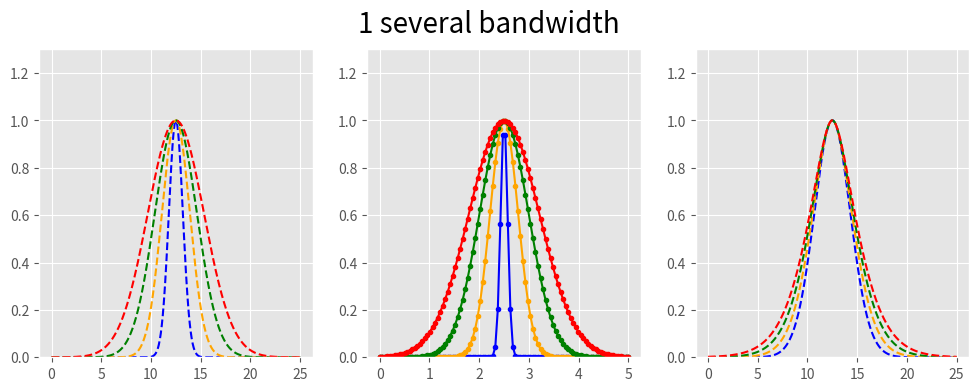
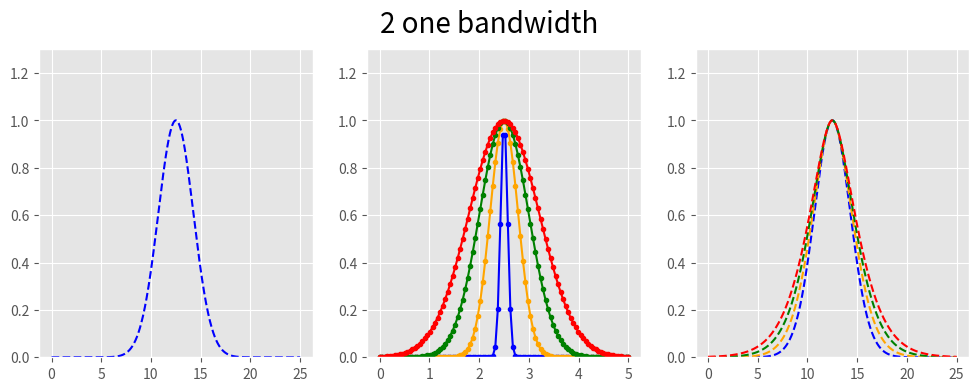

Python code for these plots, in order:
# -*- coding: utf-8 -*-
import numpy as np
import matplotlib.pyplot as plt
import matplotlib.animation as animation

colors = ['b', 'orange', 'g', 'r', 'c', 'm', 'y', 'k', 'Brown', 'ForestGreen']
plt.style.use('ggplot')


def expfun(x, mu, sigma):
    return np.exp(-(x - mu) ** 2 / sigma ** 2)


def exp_marginal(x, x_mu, v0, sigma_v0):
    d = np.abs(x - x_mu)
    v_square = 0.5 * v0 ** 2 + sigma_v0 * d + 0.5 * v0 * np.sqrt(v0 ** 2 + 4 * sigma_v0 * d)
    return np.exp(-d ** 2 / v_square)


v_expfun = np.vectorize(expfun)
v_exp_marginal = np.vectorize(exp_marginal)


def basic_explore():
    """
[redacted]
    bandwidth is not zero mean, i.e., it has a center:the estimated bandwidth from data
    So I have a new formula for the marginal fuzzy set.
    :return:
    """
    fig, axs = plt.subplots(1, 3, figsize=(12, 4))
    fig.suptitle("1 several bandwidth",fontsize=20)
    # plot the primary membership function of x. sigma_x represents the bandwidth, we vary
    # this parameter to see the variation of membership functio
    primary_ax = axs[0]
    x = np.r_[0:25:1000j]
    x_mu = 12.5
    sigma_x = np.r_[1:4:4j]
    for i, sigma_x_i in enumerate(sigma_x):
        primary_ax.plot(x, v_expfun(x, x_mu, sigma_x_i), '--', color=colors[i])
    # plot the uncertainty of the estimated bandwidth
    secondary_ax = axs[1]
    v = np.r_[0:5:100j]
    v0 = 2.5  # the estimated bandwidth from data
    sigma_v0 = np.r_[0.1:1:4j]  # standard deviation (or uncertainty) of the bandwidth
    for i, sigma_v0_i in enumerate(sigma_v0):
        secondary_ax.plot(v, v_expfun(v, v0, sigma_v0_i), '.-', color=colors[i])
    # plot the marginal fuzzy set (also called membership function), we vary
    # the hyper-parameter sigma_v0 to see its influence
    marginal_ax = axs[2]
    for i, sigma_v0_i in enumerate(sigma_v0):
        marginal_ax.plot(x, v_exp_marginal(x, x_mu, v0, sigma_v0_i), '--', color=colors[i])
    for ax in axs:
        ax.set_ylim([0, 1.3])
    return None


def specific_case():
    """
    This function is actually the same with the above basic_explore() except that I limit
    the data range for my use. In fact, function basic_explore() is more general.
    Below is the comment adapted from basic_explore():
[redacted]
    bandwidth is not zero mean, i.e., it has a center:the estimated bandwidth from data
    So I have a new formula for the marginal fuzzy set.
    :return:
    """
    fig, axs = plt.subplots(1, 3, figsize=(12, 4))
    fig.suptitle("2 one bandwidth",fontsize=20)
    # plot the primary membership function of x. sigma_x represents the bandwidth, we vary
    # this parameter to see the variation of membership functio
    primary_ax = axs[0]
    x = np.r_[0:25:1000j]
    x_mu = 12.5
    sigma_x = np.r_[1:4:4j]
    # for i, sigma_x_i in enumerate(sigma_x):
    #     primary_ax.plot(x, v_expfun(x, x_mu, sigma_x_i), '.-', color=colors[i])
    primary_ax.plot(x, v_expfun(x, x_mu, 2.5), '--', color=colors[0])
    # plot the uncertainty of the estimated bandwidth
    secondary_ax = axs[1]
    v = np.r_[0:5:100j]
    v0 = 2.5  # the estimated bandwidth from data
    sigma_v0 = np.r_[0.1:1:4j]  # standard deviation (or uncertainty) of the bandwidth
    for i, sigma_v0_i in enumerate(sigma_v0):
        secondary_ax.plot(v, v_expfun(v, v0, sigma_v0_i), '.-', color=colors[i])
    # plot the marginal fuzzy set (also called membership function), we vary
    # the hyper-parameter sigma_v0 to see its influence
    marginal_ax = axs[2]
    for i, sigma_v0_i in enumerate(sigma_v0):
        marginal_ax.plot(x, v_exp_marginal(x, x_mu, v0, sigma_v0_i), '--', color=colors[i])
    for ax in axs:
        ax.set_ylim([0, 1.3])
    return None
basic_explore()
specific_case()

plt.show()
